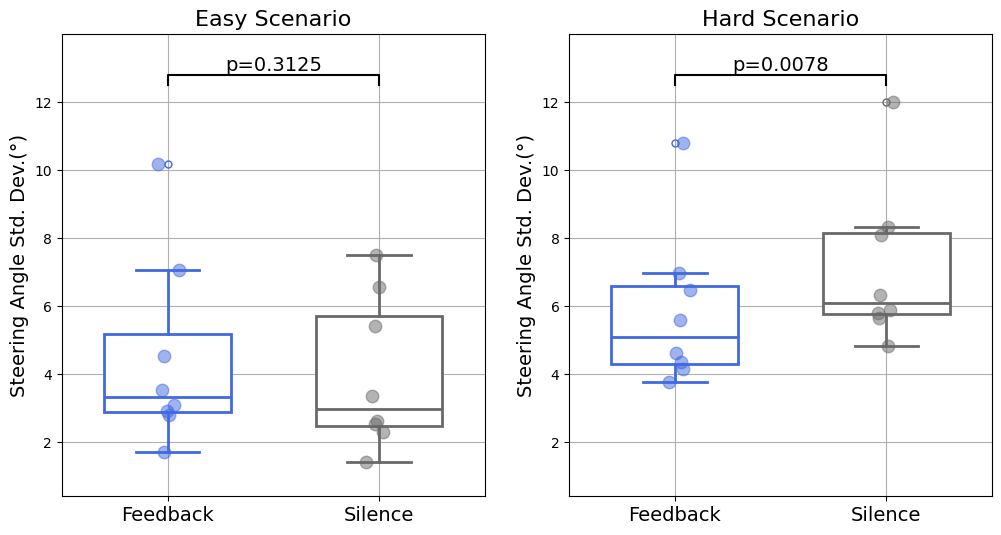

Source code (Python):
import matplotlib.pyplot as plt
import matplotlib as mpl
import numpy as np
import pandas as pd

mpl.rcParams['font.family'] = 'Times New Roman'

data2 = {
    'Feedback': [5.59,4.36,4.17,6.48,3.77,4.62,10.79,6.98],
    'Silence': [6.33,5.88,5.79,8.33,4.84,5.67,11.99,8.08]
}
data1 = {
    'Feedback': [7.07,3.11,3.54,2.93,2.80,1.73,10.17,4.55],
    'Silence': [6.58, 1.42, 2.55, 3.36, 2.31, 2.62,7.51,5.42]
}

df1 = pd.DataFrame(data1)
df2 = pd.DataFrame(data2)

fig, axes = plt.subplots(nrows=1, ncols=2, figsize=(12, 6))  # 两个并列子图

def plot_boxplot(df, ax, title):

    boxplot = df.boxplot(ax=ax, column=['Feedback', 'Silence'], widths=0.6, patch_artist=True, return_type='dict')
    ax.set_title(title, fontsize=16)
    ax.set_ylabel('Steering Angle Std. Dev.(°)', fontsize=14)
    # ax.grid(False) 

    colors = ['royalblue', 'white']  # 每个箱子的颜色
    line_colors = ['royalblue', 'dimgray']  # 每个箱子的线条颜色
    for i, color in enumerate(colors):
        box = boxplot['boxes'][i]
        median = boxplot['medians'][i]
        whiskers = boxplot['whiskers'][i*2:(i+1)*2]
        caps = boxplot['caps'][i*2:(i+1)*2]
        fliers = boxplot['fliers'][i]

        box.set_facecolor("white")
        box.set_linewidth(2)
        box.set_edgecolor(line_colors[i])
        median.set_color(line_colors[i])
        median.set_linewidth(2)

        for whisker in whiskers:
            whisker.set_color(line_colors[i])
            whisker.set_linewidth(2)
        for cap in caps:
            cap.set_color(line_colors[i])
            cap.set_linewidth(2)
        if isinstance(fliers, list):
            for flier in fliers:
                flier.set_marker('o')
                flier.set_markeredgewidth(1)
                fliers.set_markeredgecolor(line_colors[i])
                flier.set_markersize(5)
        else:
            fliers.set_marker('o')
            fliers.set_markeredgewidth(1)
            fliers.set_markersize(5)
            fliers.set_markeredgecolor(line_colors[i])

        y = df.iloc[:, i]
        x = np.random.normal(i + 1, 0.04, size=len(y))
        ax.plot(x, y, 'o', alpha=0.5, markersize=9, color=line_colors[i])
        ax.tick_params(axis='x',labelsize = 14)
        
# 绘制两个子图
plot_boxplot(df1, axes[0], 'Easy Scenario')
plot_boxplot(df2, axes[1], 'Hard Scenario')
# 添加比较线和p值注释的函数
def add_comparison_line(ax, group1, group2, text, y, h, text_size=12):
    x1, x2 = group1, group2
    ax.plot([x1, x1, x2, x2], [y, y+h, y+h, y], lw=1.5, c='black')
    ax.text((x1+x2)*0.5, y+h+0.01, text, ha='center', va='bottom', color='black', fontsize=text_size)

# 调整y和h以适应特定数据范围
y_max = max(df1.max().max(), df2.max().max()) + 0.5
h = 0.3

# 为每个子图添加比较线和p值
add_comparison_line(axes[0], 1, 2, 'p=0.3125', y_max, h, text_size=14)
add_comparison_line(axes[1], 1, 2, 'p=0.0078', y_max, h, text_size=14)

global_min = min(df1.min().min(), df2.min().min())
global_max = max(df1.max().max(), df2.max().max())
axes[0].set_ylim(global_min - 1, global_max + 2)  # Adjust buffer as needed
axes[1].set_ylim(global_min - 1, global_max + 2)
# 调整子图间距
plt.subplots_adjust(wspace=0.2)
plt.show()
